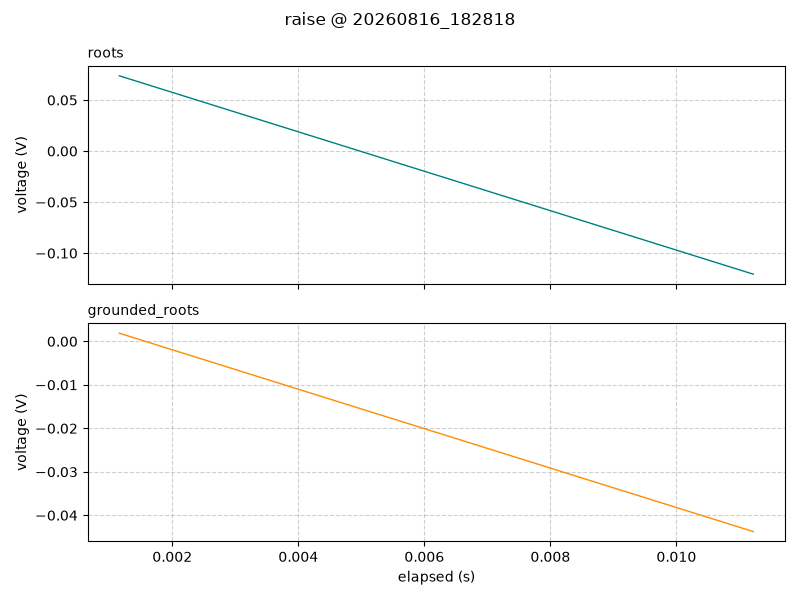

The data file committed next to this chart (first rows):
timestamp, elapsed_s, segment, roots_V, grounded_roots_V
2026-08-16 18:28:18.097, 0.001, raise, 0.07375, 0.001875
2026-08-16 18:28:18.107, 0.011, raise, -0.1206, -0.04375
